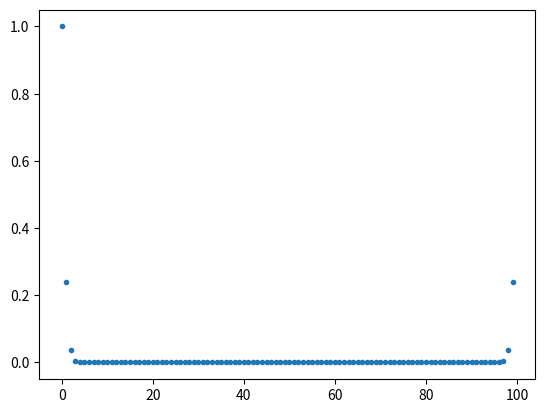

This chart was generated by the following Python code:
import numpy as np
from scipy.linalg import toeplitz
from scipy.fft import fft,ifft,fftshift
from scipy.optimize import fsolve,brentq
from matplotlib import pyplot as plt
rng = np.random.default_rng()

N = 100


# MATRICE A
"""
Avec = np.zeros(N)
Avec[0] = 2
Avec[1] = -1
Avec[-1] = -1
Avec[2] = 0.5
Avec[-2] = 0.5
"""

#Avec = np.zeros(N)
#Avec[:N//2] = 1 - np.tanh(np.arange(N//2))
#Avec[N//2:] = np.flip(Avec[:N//2])

Avec = 1 - np.tanh( np.abs( np.arange(-N//2,N//2) ) )
Avec = fftshift(Avec)

A = toeplitz(Avec)

plt.plot(np.arange(N), Avec, '.')
plt.show()
exit(0)

AvecF = fft(Avec)


# VETTORE v
#v = np.exp(-2j*np.pi * 1 * np.arange(N) / N )
v = np.sin(np.arange(N))
vF = fft(v)


# TEST

print("v norm:", np.real( np.einsum("a,a", v.conj(),v) ))

print("vF norm", np.real( np.einsum("a,a", vF.conj(),vF)/N ), "\n")


print("v* A v:", np.einsum("a,ab,b", v.conj(), A, v))
print("theor:", 2*N*(1-np.cos(2*np.pi/N)), "\n")


print("vF* AF vF:", np.einsum("a,a,a", vF.conj(), AvecF, vF)/N)










